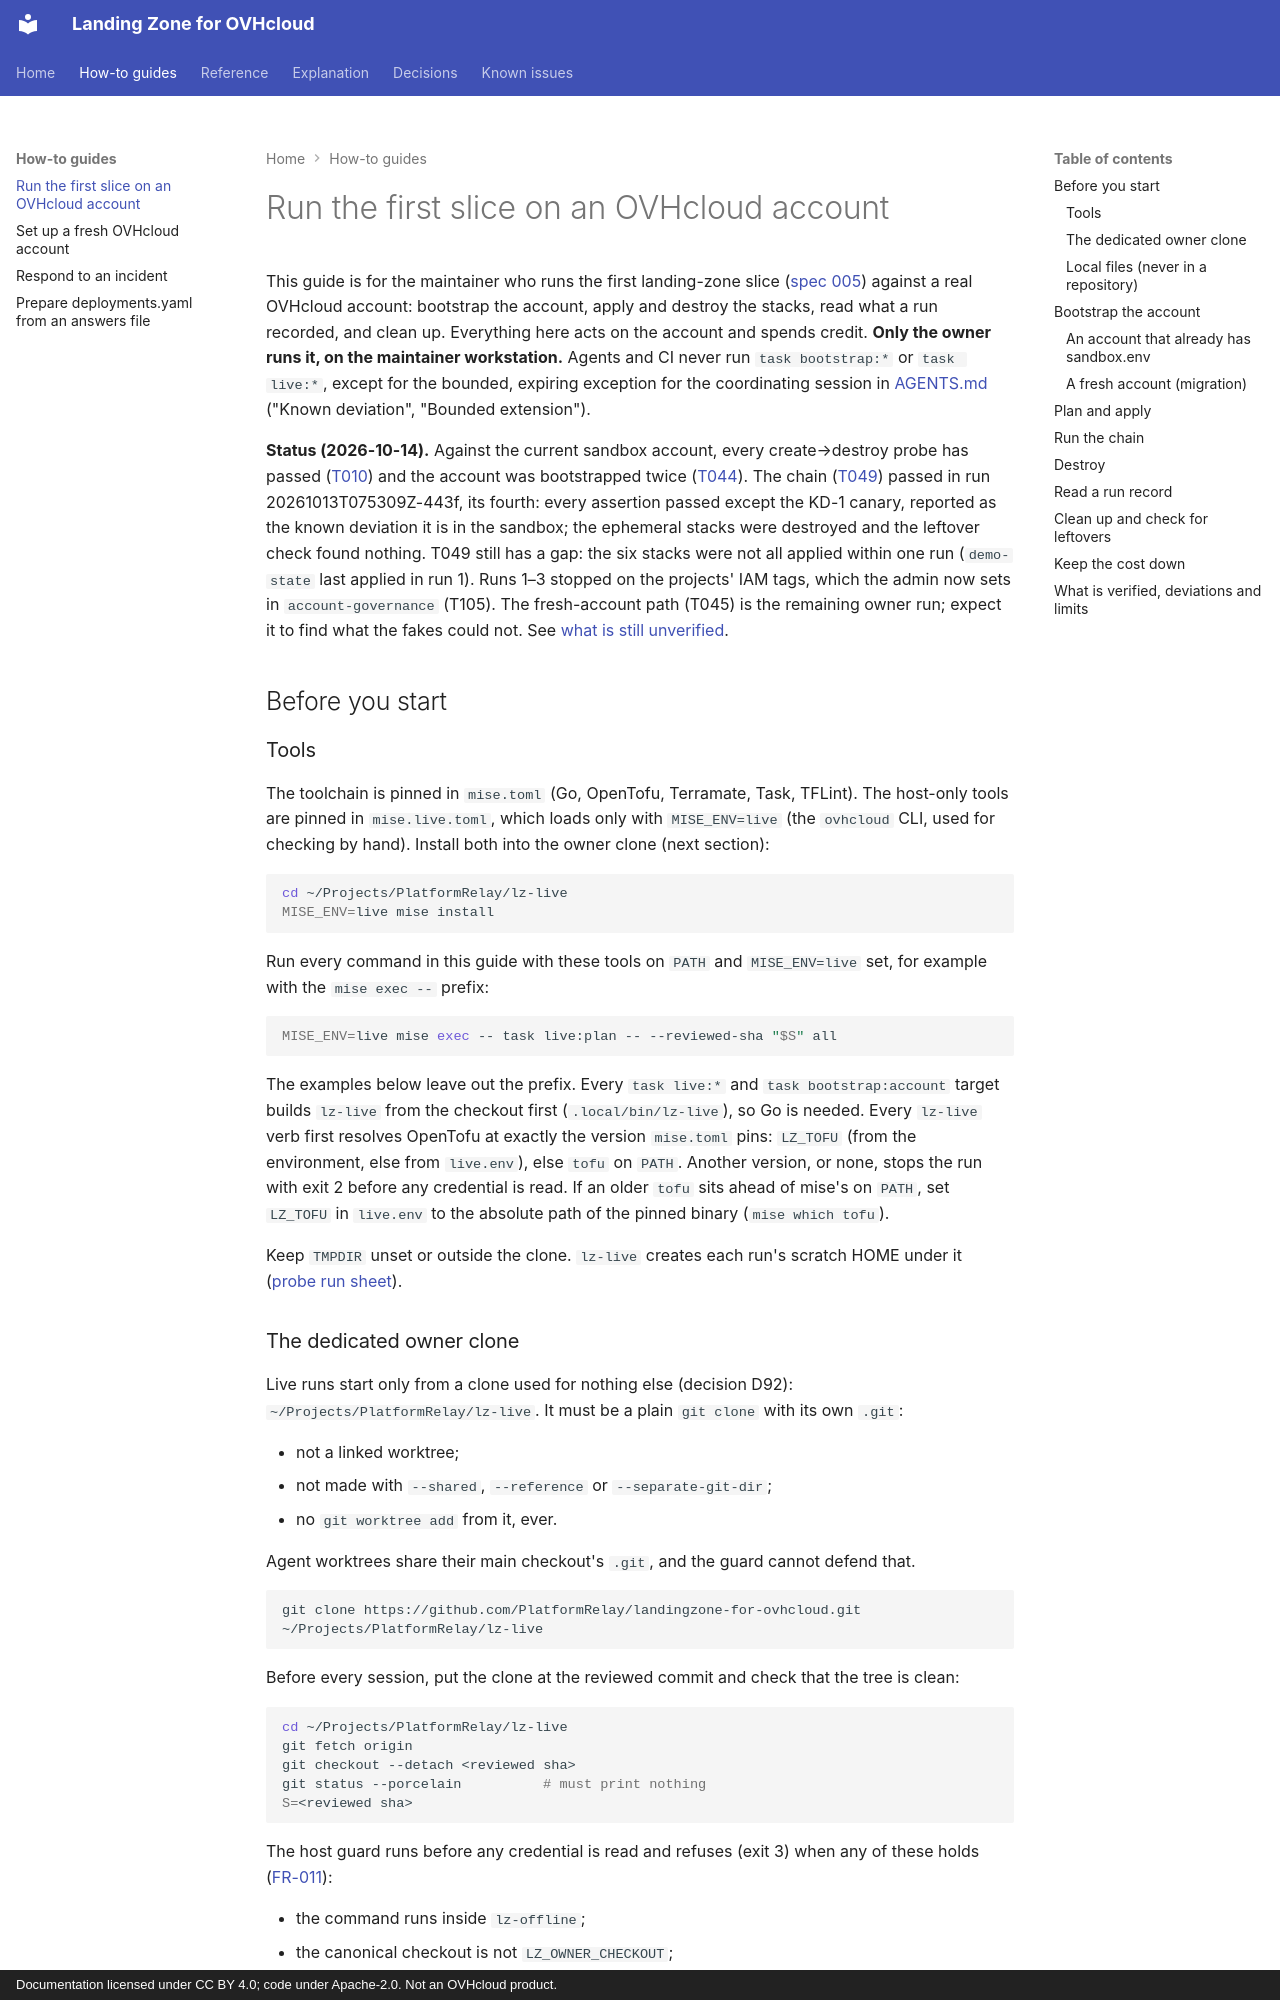

repository: PlatformRelay/landingzone-for-ovhcloud · page: how-to/run-the-first-slice/index.html · generator: mkdocs · copyright: Documentation licensed under CC BY 4.0; code under Apache-2.0. Not an OVHcloud product.

---
references:
  - path: tools/cmd/lz-live/main.go
    blob: 0f07bee04de813455817624ddefbfa0b9a293aa2
  - path: tools/cmd/lz-live/lane.go
    blob: 51fed2933b252eb2c4ae16776074378d9da69228
  - path: tools/internal/live/apply.go
    blob: 6e68a323ba750c06067d0fcefdcb8496bc50ad8f
  - path: tools/internal/live/bootstrap.go
    blob: 5c3960e9e57fbaf1d1dbe543951d515d05d852df
  - path: tools/internal/live/chain.go
    blob: 82b598204026476d3b24f114cb23884c276d68d4
  - path: tools/internal/live/observe.go
    blob: 6c42824f57d4c9c51d6af112940ebce60d9879f8
  - path: stacks/deployments.yaml
    blob: 03c9c57f3b119083c4a45d697c90f2c06ea15cea
  - path: mise.toml
    blob: 2d63ee3ca1e7bb809bed04e4575609ffd4656542
  - path: mise.live.toml
    blob: 6198981ea0e23d5615a95b6192da14f182c42175
  - path: tests/live/probes/README.md
    blob: 61d42736bb1bf56e93907ba0fe34afe446689ce8
verified_against: {task: "3.53", tofu: "1.13", ovhcloud: "0.15"}
last_verified: dac91a80655799f3dd0839e5334b812ff5cbe285
---

# Run the first slice on an OVHcloud account

This guide is for the maintainer who runs the first landing-zone slice
([spec 005](../../specs/005-first-landing-zone-slice/spec.md)) against a real OVHcloud account:
bootstrap the account, apply and destroy the stacks, read what a run recorded, and clean up.
Everything here acts on the account and spends credit. **Only the owner runs it, on the
maintainer workstation.** Agents and CI never run `task bootstrap:*` or `task live:*`, except
for the bounded, expiring exception for the coordinating session in
[AGENTS.md](../../AGENTS.md) ("Known deviation", "Bounded extension").

**Status (2026-10-14).** Against the current sandbox account, every create→destroy probe has
passed ([T010](../../specs/005-first-landing-zone-slice/evidence/T010.md)) and the account was
bootstrapped twice ([T044](../../specs/005-first-landing-zone-slice/evidence/T044.md)). The
chain ([T049](../../specs/005-first-landing-zone-slice/evidence/T049.md)) passed in run
20261013T075309Z-443f, its fourth: every assertion passed except the KD-1 canary, reported as
the known deviation it is in the sandbox; the ephemeral stacks were destroyed and the leftover
check found nothing. T049 still has a gap: the six stacks were not all applied within one run
(`demo-state` last applied in run 1). Runs 1–3 stopped on the projects' IAM tags, which the
admin now sets in `account-governance` (T105). The fresh-account path (T045) is the remaining
owner run; expect it to find what the fakes could not. See
[what is still unverified](../reference/verification-status.md#what-is-still-unverified).

## Before you start

### Tools

The toolchain is pinned in `mise.toml` (Go, OpenTofu, Terramate, Task, TFLint). The host-only
tools are pinned in `mise.live.toml`, which loads only with `MISE_ENV=live` (the `ovhcloud` CLI,
used for checking by hand). Install both into the owner clone (next section):

```sh
cd ~/Projects/PlatformRelay/lz-live
MISE_ENV=live mise install
```

Run every command in this guide with these tools on `PATH` and `MISE_ENV=live` set, for example
with the `mise exec --` prefix:

```sh
MISE_ENV=live mise exec -- task live:plan -- --reviewed-sha "$S" all
```

The examples below leave out the prefix. Every `task live:*` and `task bootstrap:account`
target builds `lz-live` from the checkout first (`.local/bin/lz-live`), so Go is needed.
Every `lz-live` verb first resolves OpenTofu at exactly the version `mise.toml` pins: `LZ_TOFU`
(from the environment, else from `live.env`), else `tofu` on `PATH`. Another version, or none,
stops the run with exit 2 before any credential is read. If an older `tofu` sits ahead of mise's
on `PATH`, set `LZ_TOFU` in `live.env` to the absolute path of the pinned binary
(`mise which tofu`).

Keep `TMPDIR` unset or outside the clone. `lz-live` creates each run's scratch HOME under it
([probe run sheet](../../tests/live/probes/README.md#what-every-root-shares)).
